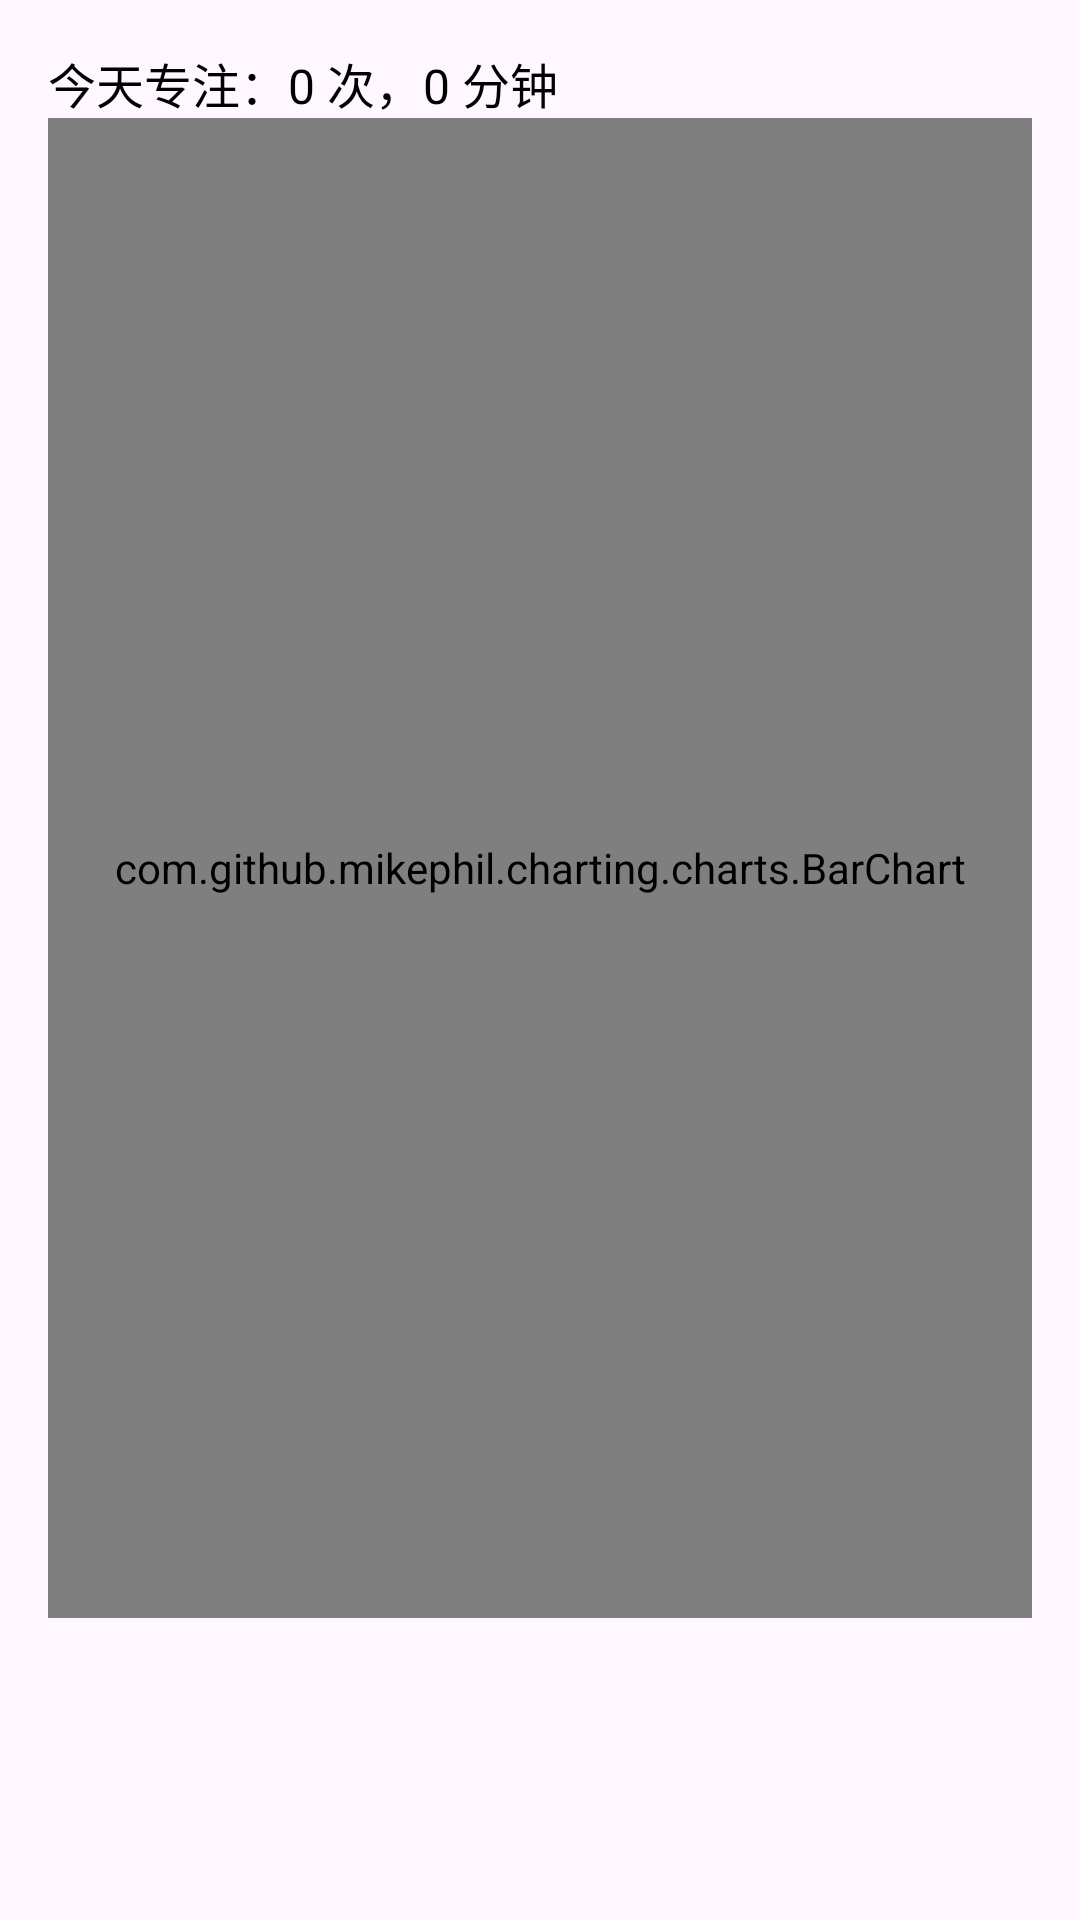

Write the Android layout XML for this screen, with the resource values it uses.
<!-- AndroidManifest.xml: application theme Theme.ToDoApp -->
<!-- res/layout/fragment_record.xml -->
<?xml version="1.0" encoding="utf-8"?>
<androidx.constraintlayout.widget.ConstraintLayout
    xmlns:android="http://schemas.android.com/apk/res/android"
    xmlns:app="http://schemas.android.com/apk/res-auto"
    android:layout_width="match_parent"
    android:layout_height="match_parent"
    android:padding="16dp"
    android:fitsSystemWindows="true">

    <TextView
        android:id="@+id/tvTodayInfo"
        android:layout_width="0dp"
        android:layout_height="wrap_content"
        android:text="@string/record_today_info_ui"
        android:textSize="16sp"
        app:layout_constraintTop_toTopOf="parent"
        app:layout_constraintStart_toStartOf="parent"
        app:layout_constraintEnd_toEndOf="parent"/>

    <com.github.mikephil.charting.charts.BarChart
        android:id="@+id/barChart"
        android:layout_width="0dp"
        android:layout_height="500dp"
        app:layout_constraintTop_toBottomOf="@id/tvTodayInfo"
        app:layout_constraintStart_toStartOf="parent"
        app:layout_constraintEnd_toEndOf="parent"
        />

</androidx.constraintlayout.widget.ConstraintLayout>
<!-- resources referenced by this layout -->
<resources>
  <string name="record_today_info_ui">今天专注：0 次，0 分钟</string>
  <style name="Theme.ToDoApp" parent="Base.Theme.ToDoApp" />
  <style name="Base.Theme.ToDoApp" parent="Theme.Material3.DayNight.NoActionBar">
          <item name="colorPrimary">@color/lemon</item>
          <item name="colorOnPrimary">@android:color/black</item>
          <item name="android:textColor">@color/black</item>
      </style>
  <color name="lemon">#E7DC80</color>
  <color name="black">#FF000000</color>
</resources>
